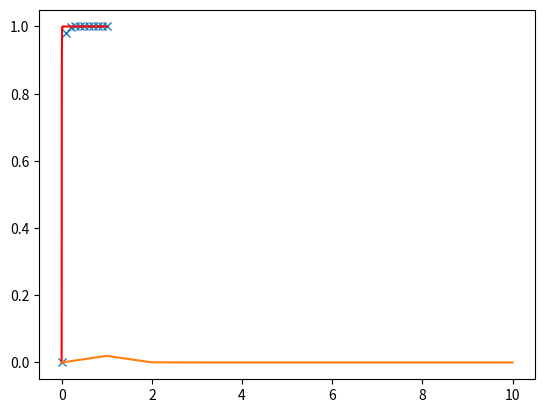

The matplotlib source for this figure:
"""
ADR equations in 1D with FD

@author: Alessandro
"""

import numpy as np
import matplotlib.pyplot as plt
import scipy.sparse as sp
import scipy.sparse.linalg
import scipy.linalg


def f(x):
#    return 2.+0.*x
    return 0+0*x

def u_ex(x,mu,beta,gamma):
#    return (1-x)*x
    return (np.exp(beta*x/mu)-1)/(np.exp(beta/mu)-1)

def solver_centred(x,f,mu,beta,uL,uR,h,N):
    # Assembly
    ff = f(x)
    Ad =-(mu/h**2)*sp.diags([1., -2., 1.], [-1, 0, 1], shape=[N+1, N+1], format = 'csr')
    Ac =beta/(2*h)*sp.diags([-1., 0., 1.], [-1, 0, 1], shape=[N+1, N+1], format = 'csr')
    A = Ad + Ac
    # boundary conditions
    A[0, 1] = 0.
    A[-1, -2] = 0.
    A[0, 0] = 1./h**2
    A[-1, -1] = 1./h**2
    ff[0] = uL/h**2
    ff[-1] = uR/h**2
    # Solving
    u = sp.linalg.spsolve(A, ff)
    return u

def solver_upwind(x,f,mu,beta,uL,uR,h,N):
    # Assembly
    ff = f(x)
    Ad =-(mu/h**2)*sp.diags([1., -2., 1.], [-1, 0, 1], shape=[N+1, N+1], format = 'csr')
    Ac = beta/(h)*sp.diags([0, -1., 1.], [-1, 0, 1], shape=[N+1, N+1], format = 'csr')
    A = Ad + Ac
    # boundary conditions
    A[0, 1] = 0.
    A[-1, -2] = 0. 
    A[0, 0] = 1./h**2
    A[-1, -1] = 1./h**2
    ff[0] = uL/h**2
    ff[-1] = uR/h**2
    print(A)  
    # Solving    
    u = sp.linalg.spsolve(A, ff)
    return u


# Problem definition
a = 0.
b = 1.
mu = 1. 
beta = -500.0
gamma = 0.0
uL = u_ex(a,mu,beta,gamma)
uR = u_ex(b,mu,beta,gamma)

# Numerical discretization
h = 0.1
N = int((b-a)/h)
x = np.linspace(a,b,N+1)
# 
# For verification
uu = u_ex(x, mu, beta, gamma)

Pe = np.abs(beta)*h/(2*mu)
print(Pe)

#u = solver_centred(x,f,mu*(1+Pe),beta,uL,uR,h,N)
u = solver_upwind(x,f,mu,beta,uL,uR,h,N)

"""
#
# Assembly
ff = f(x)
Ad =-(mu/h**2)*sp.diags([1., -2., 1.], [1, 0, -1], shape=[N+1, N+1], format = 'csr')
Ac =beta/(2*h)*sp.diags([1., 0., -1.], [1, 0, -1], shape=[N+1, N+1], format = 'csr')
A = Ad + Ac
# boundary conditions
A[0, 1] = 0.
A[-1, -2] = 0.
A[0, 0] = 1./h**2
A[-1, -1] = 1./h**2
ff[0] = uL/h**2
ff[-1] = uR/h**2

#print(A)

# Linear system solving
u = sp.linalg.spsolve(A, ff)
"""

# Postprocessing
err = uu-u
err_inf = np.max(np.abs(err))
err_2 = np.sqrt(err.T.dot(err))
err_l2 = np.sqrt(h*err.T.dot(err))
plt.plot(x,u,'x')
xx=np.linspace(0,1,10000)
uu = u_ex(xx,mu,beta,gamma)
plt.plot(xx,uu,'r')
plt.show()

print(err_inf)
print(err_2)
print(err_l2)
plt.plot(err)
plt.show()

